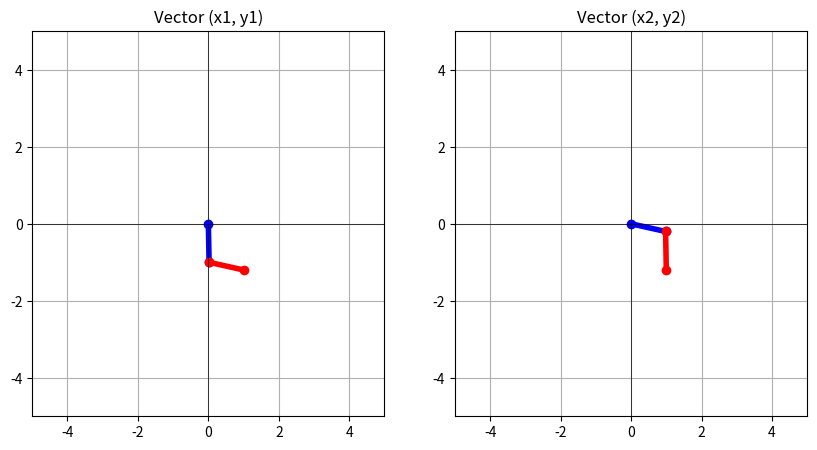

Python code for this plot:
import matplotlib.pyplot as plt
import numpy as np


def kinematics(q1, q2, l1, l2):
    x = l1 * np.cos(q1) + l2 * np.cos(q1 + q2)
    y = l1 * np.sin(q1) + l2 * np.sin(q1 + q2)
    return (x, y)


def inverse_kinematics(y1, y2, l1, l2):
    """
    Compute inverse kinematics for a 2-link planar manipulator.

    Parameters:
        y1 (float): x-coordinate of end-effector
        y2 (float): y-coordinate of end-effector
        l1 (float): Length of first link
        l2 (float): Length of second link

    Returns:
        tuple: Two possible (q1, q2) angle solutions in radians
    """
    r2 = y1**2 + y2**2  # Squared distance to end-effector

    # Check if the target point is reachable
    # if r2 > (l1 + l2) ** 2 or r2 < (l1 - l2) ** 2:
    #     raise ValueError("Target point is outside the reachable workspace")

    # Compute q2 using the law of cosines
    cos_q2 = (r2 - l1**2 - l2**2) / (2 * l1 * l2)
    q2_1 = np.arccos(cos_q2)  # Elbow-down solution
    q2_2 = -np.arccos(cos_q2)  # Elbow-up solution

    # Compute q1 for both solutions
    phi = np.arctan2(y2, y1)
    k1_1 = l1 + l2 * np.cos(q2_1)
    k2_1 = l2 * np.sin(q2_1)
    q1_1 = phi - np.arctan2(k2_1, k1_1)

    k1_2 = l1 + l2 * np.cos(q2_2)
    k2_2 = l2 * np.sin(q2_2)
    q1_2 = phi - np.arctan2(k2_2, k1_2)

    return (q1_1, q2_1), (q1_2, q2_2)


if __name__ == "__main__":
    # Example usage
    y1, y2 = 1.0, -1.2  # Target position
    l1, l2 = 1.0, 1.0  # Link lengths

    (q1_sol1, q2_sol1), (q1_sol2, q2_sol2) = inverse_kinematics(y1, y2, l1, l2)

    (x_sol1, y_sol1) = kinematics(q1_sol1, q2_sol1, l1, l2)
    (x_sol2, y_sol2) = kinematics(q1_sol2, q2_sol2, l1, l2)

    # Create subplots
    fig, axes = plt.subplots(1, 2, figsize=(10, 5))

    # First subplot
    axes[0].plot(
        [0, l1 * np.cos(q1_sol1)], [0, l1 * np.sin(q1_sol1)], "o-", lw=4, color="blue"
    )  # first link
    axes[0].plot(
        [l1 * np.cos(q1_sol1), x_sol1],
        [l1 * np.sin(q1_sol1), y_sol1],
        "o-",
        lw=4,
        color="red",
    )  # second link
    axes[0].set_xlim(-5, 5)
    axes[0].set_ylim(-5, 5)
    axes[0].axhline(0, color="black", linewidth=0.5)
    axes[0].axvline(0, color="black", linewidth=0.5)
    axes[0].grid()
    axes[0].set_title("Vector (x1, y1)")

    # Second subplot
    axes[1].plot(
        [0, l1 * np.cos(q1_sol2)], [0, l1 * np.sin(q1_sol2)], "o-", lw=4, color="blue"
    )  # first link
    axes[1].plot(
        [l1 * np.cos(q1_sol2), x_sol2],
        [l1 * np.sin(q1_sol2), y_sol2],
        "o-",
        lw=4,
        color="red",
    )  # second link
    axes[1].set_xlim(-5, 5)
    axes[1].set_ylim(-5, 5)
    axes[1].axhline(0, color="black", linewidth=0.5)
    axes[1].axvline(0, color="black", linewidth=0.5)
    axes[1].grid()
    axes[1].set_title("Vector (x2, y2)")

    # Show plot
    plt.show()
